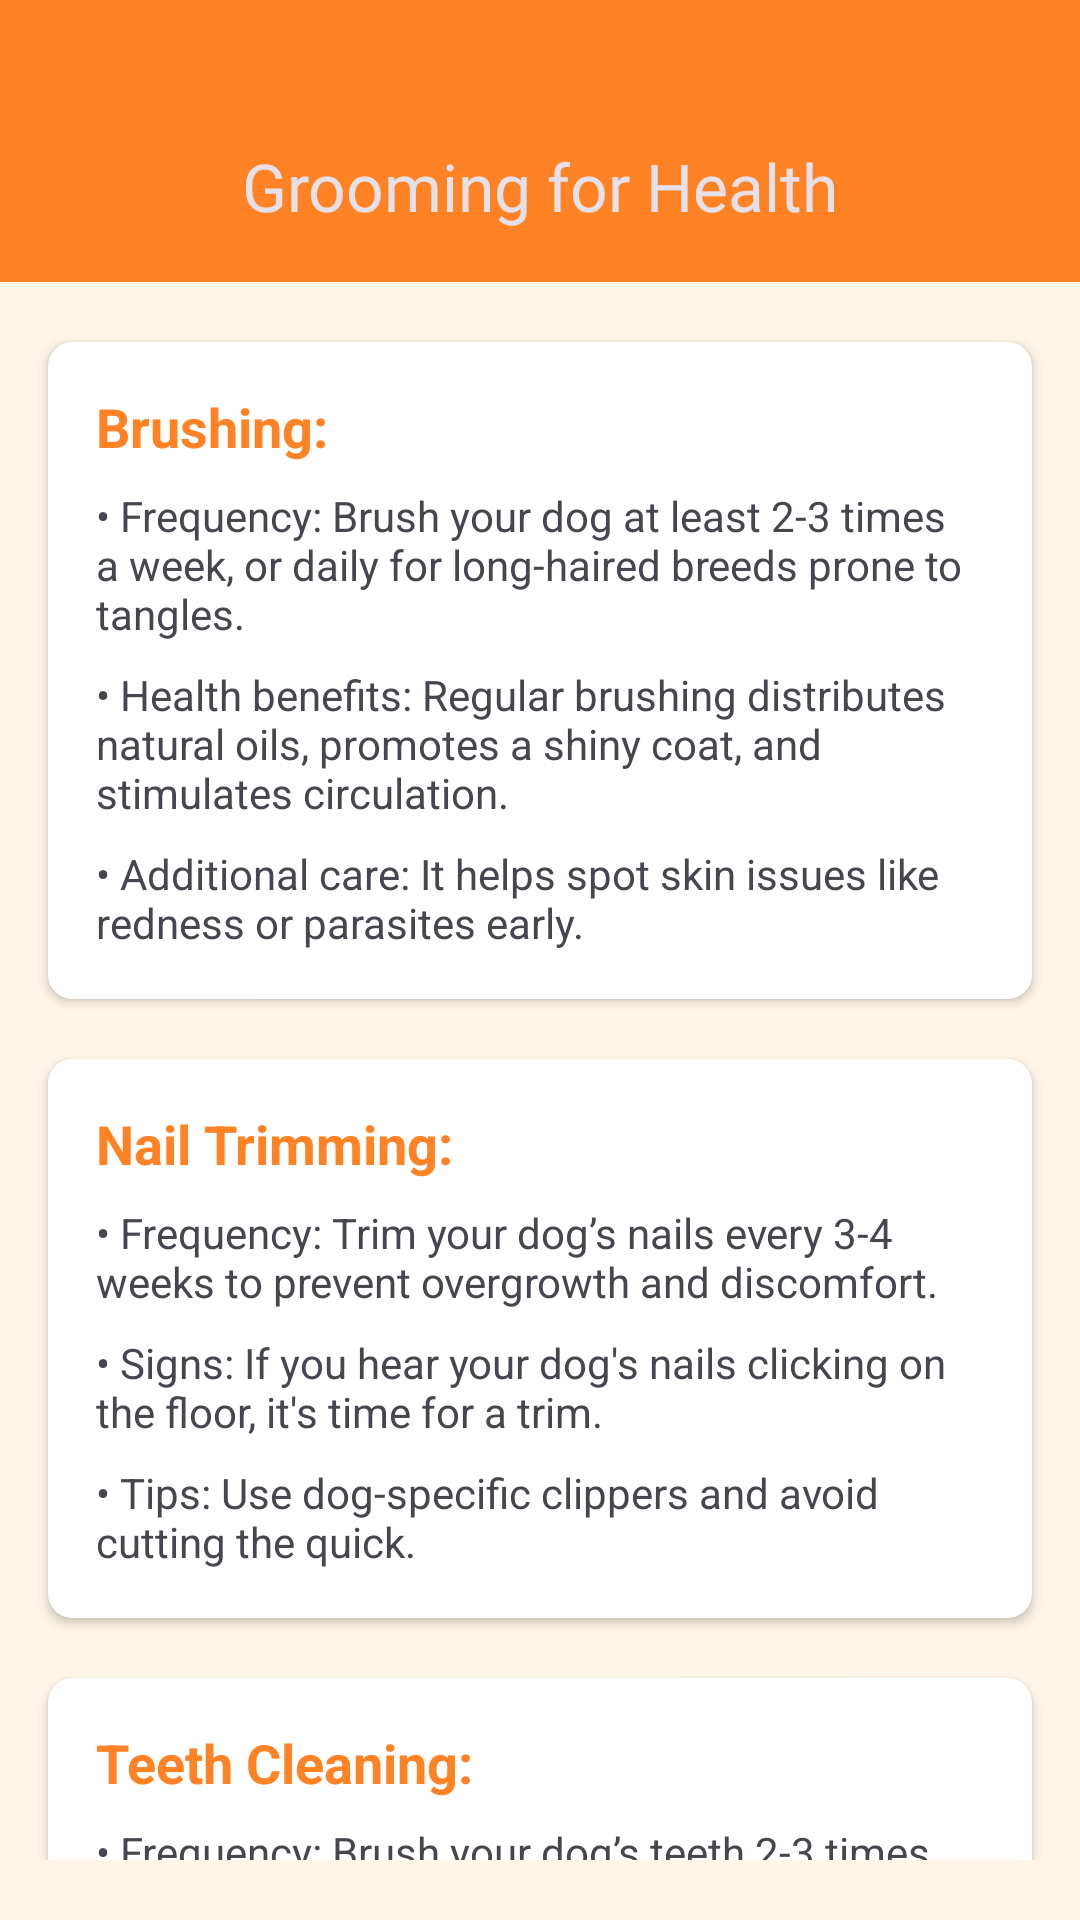

Reconstruct the res/layout file that produces this screen, plus the resources it refers to.
<!-- AndroidManifest.xml: application theme Theme.PetHub -->
<!-- res/layout/fragment_health_grooming.xml -->
<?xml version="1.0" encoding="utf-8"?>
<androidx.constraintlayout.widget.ConstraintLayout xmlns:android="http://schemas.android.com/apk/res/android"
    xmlns:tools="http://schemas.android.com/tools"
    xmlns:app="http://schemas.android.com/apk/res-auto"
    android:layout_width="match_parent"
    android:layout_height="match_parent"
    android:background="@color/background_color"
    tools:context=".view.home.health.HealthGroomingFragment">

    <com.google.android.material.appbar.AppBarLayout
        android:id="@+id/appBarLayout"
        android:layout_width="match_parent"
        android:layout_height="@dimen/top_bar_dimen"
        android:theme="@style/ThemeOverlay.AppCompat.ActionBar"
        app:layout_constraintEnd_toEndOf="parent"
        app:layout_constraintStart_toStartOf="parent"
        app:layout_constraintTop_toTopOf="parent">

        <androidx.appcompat.widget.Toolbar
            android:id="@+id/toolbar"
            android:layout_width="match_parent"
            android:layout_height="match_parent"
            android:paddingTop="@dimen/dimen_30dp"
            android:background="@color/primary_main_color"
            app:popupTheme="@style/ThemeOverlay.AppCompat.Light">

            <com.google.android.material.textview.MaterialTextView
                android:id="@+id/textView"
                android:layout_width="wrap_content"
                android:layout_height="wrap_content"
                android:layout_gravity="center"
                android:fontFamily="@font/roboto_bold"
                android:text="Grooming for Health"
                android:textColor="@color/text_light_color"
                android:textSize="22sp" />

            <ImageButton
                android:id="@+id/back_button"
                android:layout_width="wrap_content"
                android:layout_height="wrap_content"
                android:background="@android:color/transparent"
                android:src="@drawable/icon_back"
                app:tint="@color/text_light_color" />

        </androidx.appcompat.widget.Toolbar>

    </com.google.android.material.appbar.AppBarLayout>

    <ScrollView
        android:layout_width="match_parent"
        android:layout_height="0dp"
        android:handwritingBoundsOffsetTop="10dp"
        android:overScrollMode="never"
        android:scrollbars="none"
        app:layout_constraintBottom_toBottomOf="parent"
        app:layout_constraintEnd_toEndOf="parent"
        app:layout_constraintStart_toStartOf="parent"
        app:layout_constraintTop_toBottomOf="@+id/appBarLayout"
        android:paddingBottom="20dp">

        <androidx.constraintlayout.widget.ConstraintLayout
            android:layout_width="fill_parent"
            android:layout_height="wrap_content">

            <androidx.cardview.widget.CardView
                android:id="@+id/brushing_section_card"
                android:layout_width="match_parent"
                android:layout_height="wrap_content"
                android:layout_marginTop="20dp"
                android:layout_marginHorizontal="16dp"
                app:contentPadding="16dp"
                app:cardCornerRadius="8dp"
                app:cardElevation="2dp"
                app:layout_constraintTop_toTopOf="parent">

                <LinearLayout
                    android:layout_width="match_parent"
                    android:layout_height="wrap_content"
                    android:orientation="vertical">

                    <TextView
                        android:layout_width="wrap_content"
                        android:layout_height="wrap_content"
                        android:text="Brushing:"
                        android:textColor="@color/primary_main_color"
                        android:textStyle="bold"
                        android:textSize="18sp"
                        android:paddingBottom="8dp"/>

                    <TextView
                        android:layout_width="wrap_content"
                        android:layout_height="wrap_content"
                        android:text="• Frequency: Brush your dog at least 2-3 times a week, or daily for long-haired breeds prone to tangles."
                        android:paddingBottom="8dp"/>

                    <TextView
                        android:layout_width="wrap_content"
                        android:layout_height="wrap_content"
                        android:text="• Health benefits: Regular brushing distributes natural oils, promotes a shiny coat, and stimulates circulation."
                        android:paddingBottom="8dp"/>

                    <TextView
                        android:layout_width="wrap_content"
                        android:layout_height="wrap_content"
                        android:text="• Additional care: It helps spot skin issues like redness or parasites early." />
                </LinearLayout>
            </androidx.cardview.widget.CardView>

            <androidx.cardview.widget.CardView
                android:id="@+id/nail_trimming_section_card"
                android:layout_width="match_parent"
                android:layout_height="wrap_content"
                android:layout_marginTop="20dp"
                android:layout_marginHorizontal="16dp"
                app:contentPadding="16dp"
                app:cardCornerRadius="8dp"
                app:cardElevation="2dp"
                app:layout_constraintTop_toBottomOf="@id/brushing_section_card">

                <LinearLayout
                    android:layout_width="match_parent"
                    android:layout_height="wrap_content"
                    android:orientation="vertical">

                    <TextView
                        android:layout_width="wrap_content"
                        android:layout_height="wrap_content"
                        android:text="Nail Trimming:"
                        android:textColor="@color/primary_main_color"
                        android:textStyle="bold"
                        android:textSize="18sp"
                        android:paddingBottom="8dp"/>

                    <TextView
                        android:layout_width="wrap_content"
                        android:layout_height="wrap_content"
                        android:text="• Frequency: Trim your dog’s nails every 3-4 weeks to prevent overgrowth and discomfort."
                        android:paddingBottom="8dp"/>

                    <TextView
                        android:layout_width="wrap_content"
                        android:layout_height="wrap_content"
                        android:text="• Signs: If you hear your dog's nails clicking on the floor, it's time for a trim."
                        android:paddingBottom="8dp"/>

                    <TextView
                        android:layout_width="wrap_content"
                        android:layout_height="wrap_content"
                        android:text="• Tips: Use dog-specific clippers and avoid cutting the quick." />
                </LinearLayout>
            </androidx.cardview.widget.CardView>

            <androidx.cardview.widget.CardView
                android:id="@+id/teeth_cleaning_section_card"
                android:layout_width="match_parent"
                android:layout_height="wrap_content"
                android:layout_marginTop="20dp"
                android:layout_marginHorizontal="16dp"
                app:contentPadding="16dp"
                app:cardCornerRadius="8dp"
                app:cardElevation="2dp"
                app:layout_constraintTop_toBottomOf="@id/nail_trimming_section_card">

                <LinearLayout
                    android:layout_width="match_parent"
                    android:layout_height="wrap_content"
                    android:orientation="vertical">

                    <TextView
                        android:layout_width="wrap_content"
                        android:layout_height="wrap_content"
                        android:text="Teeth Cleaning:"
                        android:textStyle="bold"
                        android:textColor="@color/primary_main_color"
                        android:textSize="18sp"
                        android:paddingBottom="8dp"/>

                    <TextView
                        android:layout_width="wrap_content"
                        android:layout_height="wrap_content"
                        android:text="• Frequency: Brush your dog’s teeth 2-3 times per week to prevent plaque and gum disease."
                        android:paddingBottom="8dp"/>

                    <TextView
                        android:layout_width="wrap_content"
                        android:layout_height="wrap_content"
                        android:text="• Tools: Use a soft-bristled toothbrush and dog-specific toothpaste."
                        android:paddingBottom="8dp"/>

                    <TextView
                        android:layout_width="wrap_content"
                        android:layout_height="wrap_content"
                        android:text="• Additional care: Dental chews or toys can also help maintain oral hygiene." />
                </LinearLayout>
            </androidx.cardview.widget.CardView>

            <androidx.cardview.widget.CardView
                android:id="@+id/bathing_section_card"
                android:layout_width="match_parent"
                android:layout_height="wrap_content"
                android:layout_marginVertical="20dp"
                android:layout_marginHorizontal="16dp"
                app:contentPadding="16dp"
                app:cardCornerRadius="8dp"
                app:cardElevation="2dp"
                app:layout_constraintTop_toBottomOf="@id/teeth_cleaning_section_card"
                app:layout_constraintBottom_toBottomOf="parent">

                <LinearLayout
                    android:layout_width="match_parent"
                    android:layout_height="wrap_content"
                    android:orientation="vertical">

                    <TextView
                        android:layout_width="wrap_content"
                        android:layout_height="wrap_content"
                        android:text="Bathing:"
                        android:textStyle="bold"
                        android:textColor="@color/primary_main_color"
                        android:textSize="18sp"
                        android:paddingBottom="8dp"/>

                    <TextView
                        android:layout_width="wrap_content"
                        android:layout_height="wrap_content"
                        android:text="• Frequency: Bathe your dog every 4-6 weeks or as needed, depending on breed and coat type."
                        android:paddingBottom="8dp"/>

                    <TextView
                        android:layout_width="wrap_content"
                        android:layout_height="wrap_content"
                        android:text="• Shampoo: Use dog-specific shampoos with natural ingredients or medicated formulas for skin conditions."
                        android:paddingBottom="8dp"/>

                    <TextView
                        android:layout_width="wrap_content"
                        android:layout_height="wrap_content"
                        android:text="• Drying tips: Ensure your dog is completely dry, especially in cooler weather, using a towel or pet dryer." />
                </LinearLayout>
            </androidx.cardview.widget.CardView>


        </androidx.constraintlayout.widget.ConstraintLayout>

    </ScrollView>

</androidx.constraintlayout.widget.ConstraintLayout>
<!-- resources referenced by this layout -->
<resources>
  <color name="background_color">#FFF6E9</color>
  <color name="primary_main_color">#FF8225</color>
  <color name="text_light_color">#E6E0E9</color>
  <dimen name="dimen_30dp">30dp</dimen>
  <dimen name="top_bar_dimen">94dp</dimen>
  <style name="Theme.PetHub" parent="Base.Theme.PetHub" />
  <style name="Base.Theme.PetHub" parent="Theme.Material3.Light.NoActionBar">
          <item name="android:forceDarkAllowed" tools:targetApi="q">false</item>
          <item name="android:windowLightStatusBar">false</item>
          <item name="android:windowTranslucentStatus">true</item>
          <item name="android:navigationBarColor">@color/primary_main_color</item>
          <item name="android:statusBarColor">@android:color/transparent</item>
          <item name="bottomNavigationStyle">@style/Widget.App.BottomNavigationView</item>&gt;
      </style>
  <style name="Widget.App.BottomNavigationView" parent="Widget.Material3.BottomNavigationView">
          <item name="materialThemeOverlay">@style/ThemeOverlay.App.BottomNavigationView</item>
      </style>
  <style name="ThemeOverlay.App.BottomNavigationView" parent="">
          <item name="colorSurface">@color/white</item>
          <item name="colorOnSurfaceVariant">@color/background_color</item>
      </style>
  <color name="white">#FFFFFFFF</color>
</resources>
